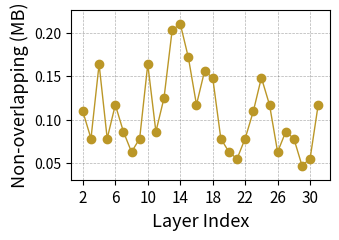

This figure's Python source:
import numpy as np
import matplotlib.pyplot as plt
import matplotlib.pylab as pylab
from matplotlib.ticker import MultipleLocator, FormatStrFormatter
import os

# 绘图参数全家桶
params = {
    'axes.labelsize': '13',
    'xtick.labelsize': '11',
    'ytick.labelsize': '10',
    'legend.fontsize': '10',
    'figure.figsize': '3.5, 2.5',
    'figure.dpi': '300',
    'figure.subplot.left': '0.15',
    'figure.subplot.right': '0.96',
    'figure.subplot.bottom': '0.14',
    'figure.subplot.top': '0.91',
    'pdf.fonttype': '42',
    'ps.fonttype': '42',
}
pylab.rcParams.update(params)

# 直接定义数据
x_values = list(range(2, 32))  # 表示Block ID
# y_values = np.array([1062, 1200, 1462, 860, 1730, 1924, 2403, 1793, 2488, 881, 800, 1429, 1374, 2665, 2594, 823, 925, 2025, 1959, 1839, 2011, 906, 1034, 976, 1226, 783, 1139, 950, 1650, 925]) * 2/ 1024 /32 /8

y_values = np.array([14, 10,  21, 10, 15, 11, 8, 10, 21, 11, 16, 26,\
                     27, 22, 15, 20, 19, 10, 8, 7, 10, 14, 19, 15, 8, 11,10,6,7,15])*2/32/8


# 创建画布
fig, ax1 = plt.subplots(figsize=(3.5, 2.5), dpi=300)

# 颜色定义
color_2 = "#BB9727"

# 绘制折线
plt.plot(x_values, y_values, color=color_2, 
         marker='o', linestyle='-', linewidth=1, markersize=6)

# 设置x轴和y轴标签
plt.xlabel('Layer Index')
plt.ylabel('Non-overlapping (MB)')

# 设置x轴刻度每隔4显示一次
x_ticks = x_values[::4]  # 每隔4个取一个值
plt.xticks(x_ticks)

# 设置y轴范围
min_val = min(y_values)
max_val = max(y_values)
margin = (max_val - min_val) * 0.1
ax1.set_ylim(max(0, min_val - margin), max_val + margin)

# 添加图例
# plt.legend(loc="upper right")

# 添加网格
plt.grid(linestyle="--", linewidth=0.5, color='black', alpha=0.3)

# 确保figure目录存在
if not os.path.exists('figure'):
    os.makedirs('figure')

# 保存图像
plt.tight_layout()
plt.savefig("figure/Pre_layer_wise_comm_head5.pdf", format='pdf', bbox_inches='tight')

# 显示图像
plt.show()